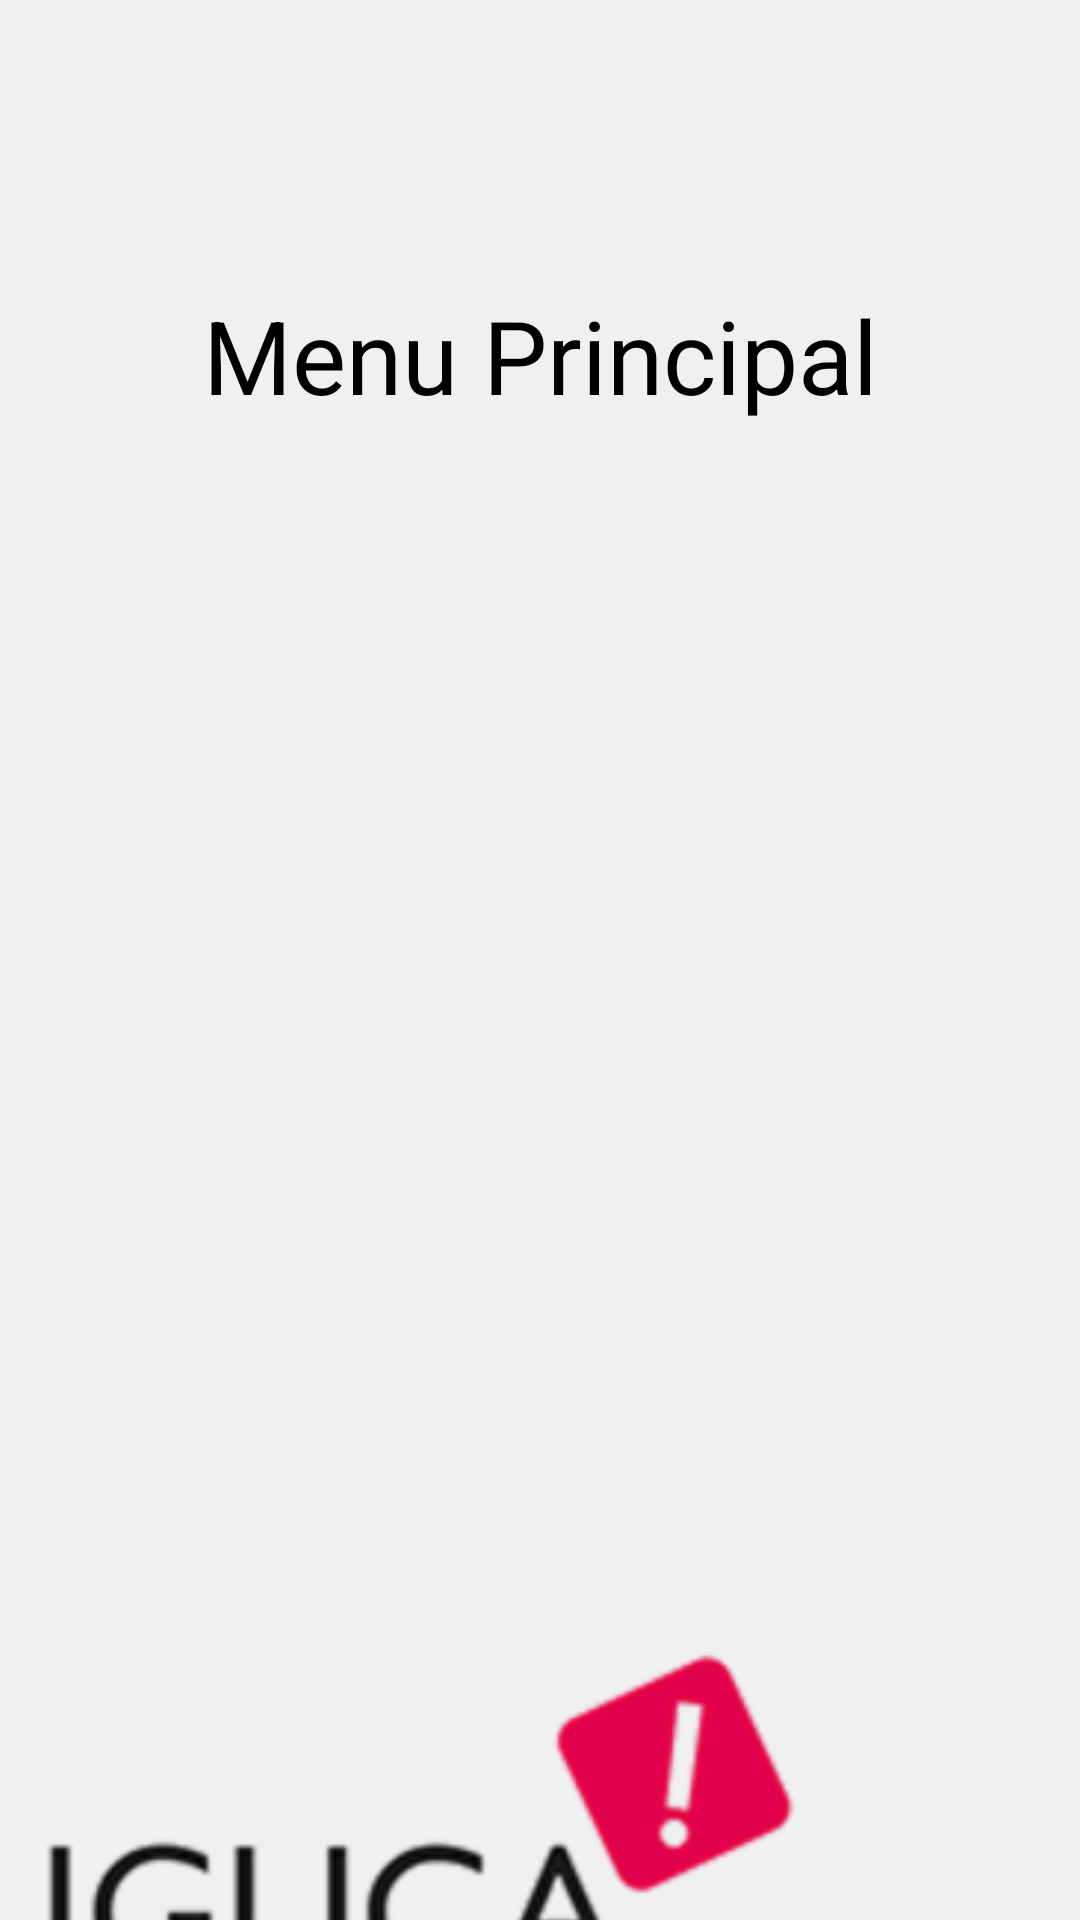

The Android layout XML behind this screen, and the referenced resources:
<!-- AndroidManifest.xml: application theme AppTheme -->
<!-- res/layout/activity_main.xml -->
<?xml version="1.0" encoding="utf-8"?>
<android.support.constraint.ConstraintLayout xmlns:android="http://schemas.android.com/apk/res/android"
    xmlns:app="http://schemas.android.com/apk/res-auto"
    xmlns:tools="http://schemas.android.com/tools"
    android:id="@+id/container"
    android:layout_width="match_parent"
    android:layout_height="match_parent"
    android:background="@color/colorBackground"
    tools:context=".MainActivity">


    <ListView
        android:id="@+id/myListView"
        android:layout_width="match_parent"
        android:layout_height="456dp"
        android:layout_marginBottom="204dp"
        android:layout_marginEnd="8dp"
        android:layout_marginLeft="8dp"
        android:layout_marginRight="8dp"
        android:layout_marginStart="8dp"
        app:layout_constraintBottom_toBottomOf="parent"
        app:layout_constraintEnd_toEndOf="parent"
        app:layout_constraintHorizontal_bias="0.0"
        app:layout_constraintStart_toStartOf="parent"
        app:layout_constraintTop_toBottomOf="@+id/textView"
        app:layout_constraintVertical_bias="0.231" />

    <TextView
        android:id="@+id/textView"
        android:layout_width="0dp"
        android:layout_height="63dp"
        android:gravity="center"
        android:text="Menu Principal"
        android:textSize="34sp"
        app:layout_constraintEnd_toEndOf="parent"
        app:layout_constraintHorizontal_bias="0.0"
        app:layout_constraintStart_toStartOf="parent"
        app:layout_constraintTop_toBottomOf="@+id/buttonLogin" />

    <ImageView
        android:id="@+id/secretLoginIV"
        android:layout_width="254dp"
        android:layout_height="134dp"
        android:layout_marginBottom="16dp"
        android:layout_marginTop="16dp"
        android:contentDescription="LogoIguca"
        app:layout_constraintBottom_toBottomOf="parent"
        app:layout_constraintEnd_toEndOf="parent"
        app:layout_constraintHorizontal_bias="0.11"
        app:layout_constraintStart_toStartOf="parent"
        app:layout_constraintTop_toBottomOf="@+id/myListView"
        app:layout_constraintVertical_bias="0.469"
        app:srcCompat="@drawable/logo_transparente" />

    <ImageView
        android:id="@+id/companyIV"
        android:layout_width="254dp"
        android:layout_height="134dp"
        android:layout_marginBottom="16dp"
        android:layout_marginEnd="36dp"
        android:layout_marginRight="36dp"
        android:layout_marginTop="16dp"
        android:contentDescription="LogoIguca"
        app:layout_constraintBottom_toBottomOf="parent"
        app:layout_constraintEnd_toEndOf="parent"
        app:layout_constraintLeft_toRightOf="@+id/secretLoginIV"
        app:layout_constraintTop_toBottomOf="@+id/myListView"
        app:layout_constraintVertical_bias="0.463" />

    <Button
        android:id="@+id/buttonLogin"
        android:layout_width="wrap_content"
        android:layout_height="77dp"
        android:layout_marginEnd="258dp"
        android:layout_marginLeft="255dp"
        android:layout_marginRight="258dp"
        android:layout_marginStart="255dp"
        android:layout_marginTop="10dp"
        android:background="@color/colorPrimary"
        android:paddingLeft="20dp"
        android:paddingRight="20dp"
        android:text="Cambiar datos de usuario"
        android:textColor="#ffffff"
        android:textSize="24sp"
        app:layout_constraintEnd_toEndOf="parent"
        app:layout_constraintHorizontal_bias="0.489"
        app:layout_constraintStart_toStartOf="parent"
        app:layout_constraintTop_toTopOf="parent" />

</android.support.constraint.ConstraintLayout>
<!-- resources referenced by this layout -->
<resources>
  <color name="colorBackground">#F0F0F0</color>
  <color name="colorPrimary">#DF3763</color>
  <!-- drawable logo_transparente: png bitmap (drawable-hdpi, 6490 bytes) -->
  <style name="AppTheme" parent="Theme.AppCompat.Light.DarkActionBar">
          
          <item name="android:windowNoTitle">true</item>
          <item name="android:windowActionBar">false</item>
          <item name="android:windowFullscreen">true</item>
          <item name="android:windowContentOverlay">@null</item>
          <item name="colorPrimary">@color/colorPrimary</item>
          <item name="colorPrimaryDark">@color/colorPrimaryDark</item>
          <item name="colorAccent">@color/colorAccent</item>
          <item name="android:textColor">#000000</item>
      </style>
  <color name="colorPrimaryDark">#3D4FBC</color>
  <color name="colorAccent">#5B5B5E</color>
</resources>
